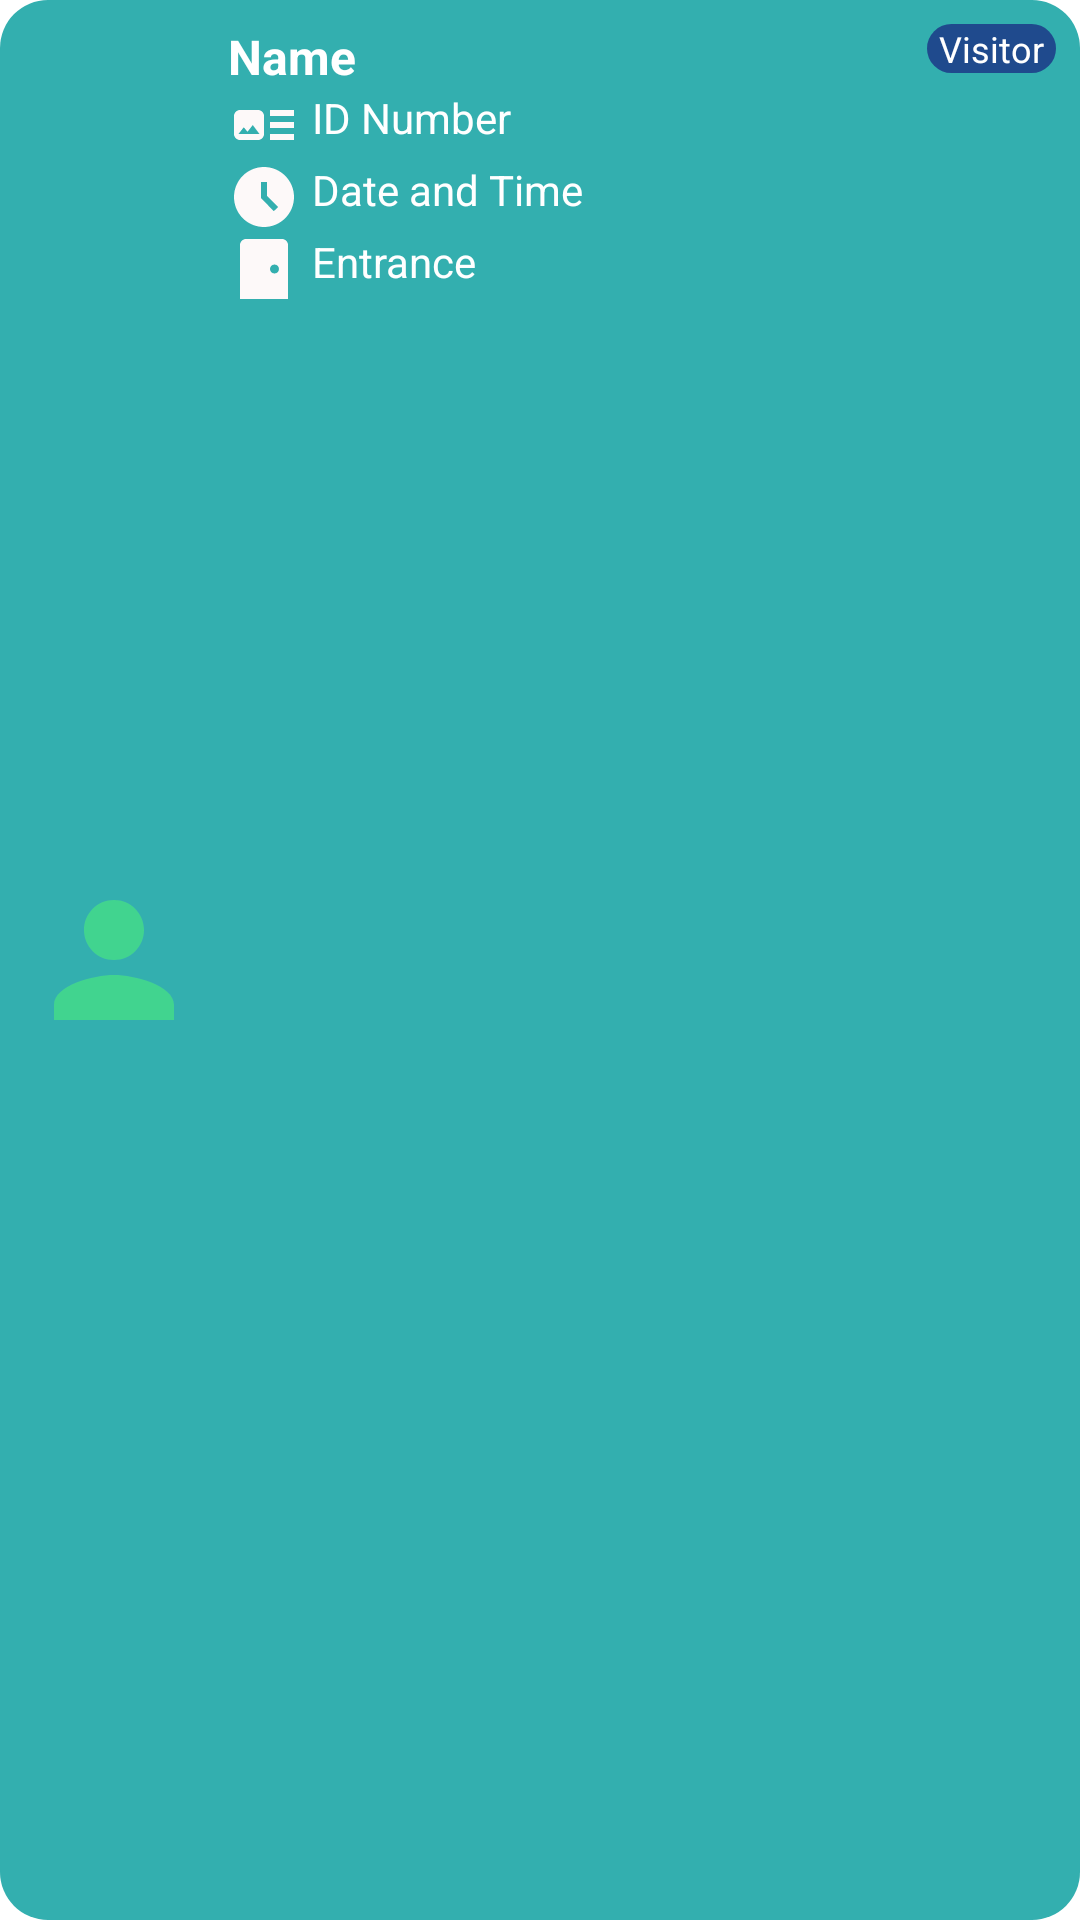

Reconstruct the res/layout file that produces this screen, plus the resources it refers to.
<!-- AndroidManifest.xml: application theme Theme.VisitorManagementApp -->
<!-- res/layout/recycler_item_for_scan.xml -->
<LinearLayout xmlns:android="http://schemas.android.com/apk/res/android"
    android:layout_width="match_parent"
    android:layout_height="wrap_content"
    android:layout_margin="6dp"
    android:background="@drawable/rounded_background"
    android:backgroundTint="@color/recyclerItemBack"
    android:orientation="horizontal"
    android:padding="8dp">

    <ImageView
        android:id="@+id/profileImageView"
        android:layout_width="60dp"
        android:layout_height="60dp"
        android:layout_gravity="center"
        android:layout_marginEnd="8dp"
        android:background="@drawable/circle_shape"
        android:scaleType="centerCrop"
        android:src="@drawable/baseline_person_24" />

    <LinearLayout
        android:layout_width="0dp"
        android:layout_height="wrap_content"
        android:layout_weight="1"
        android:orientation="vertical">

        <TextView
            android:id="@+id/nameTextView"
            android:layout_width="wrap_content"
            android:layout_height="wrap_content"
            android:text="Name"
            android:textColor="#FFFFFF"
            android:textSize="16sp"
            android:textStyle="bold" />

        <TextView
            android:id="@+id/idNumberTextView"
            android:layout_width="wrap_content"
            android:layout_height="wrap_content"
            android:drawableStart="@drawable/baseline_art_track_24"
            android:drawablePadding="4dp"
            android:text="ID Number"
            android:textColor="#FFFFFF"
            android:textSize="14sp" />

        <TextView
            android:id="@+id/dateTextView"
            android:layout_width="wrap_content"
            android:layout_height="wrap_content"
            android:drawableStart="@drawable/baseline_date_time_24"
            android:drawablePadding="4dp"
            android:text="Date and Time"
            android:textColor="#FFFFFF"
            android:textSize="14sp" />

        <TextView
            android:id="@+id/entranceTextView"
            android:layout_width="wrap_content"
            android:layout_height="wrap_content"
            android:drawableStart="@drawable/baseline_sensor_door_24"
            android:drawablePadding="4dp"
            android:text="Entrance"
            android:textColor="#FFFFFF"
            android:textSize="14sp" />
    </LinearLayout>

    <TextView
        android:id="@+id/visitorTypeButton"
        android:layout_width="wrap_content"
        android:layout_height="wrap_content"
        android:background="@drawable/rounded_button"
        android:paddingStart="4dp"
        android:paddingEnd="4dp"
        android:text="Visitor"
        android:textColor="#FFFFFF"
        android:textSize="12sp" />
</LinearLayout>
<!-- resources referenced by this layout -->
<resources>
  <color name="recyclerItemBack">#33AFAF</color>
  <!-- drawable baseline_art_track_24 (drawable) -->
  <vector xmlns:android="http://schemas.android.com/apk/res/android" android:height="24dp" android:tint="#FDF9F9" android:viewportHeight="24" android:viewportWidth="24" android:width="24dp">
        
      <path android:fillColor="@android:color/white" android:pathData="M22,13h-8v-2h8v2zM22,7h-8v2h8L22,7zM14,17h8v-2h-8v2zM12,9v6c0,1.1 -0.9,2 -2,2L4,17c-1.1,0 -2,-0.9 -2,-2L2,9c0,-1.1 0.9,-2 2,-2h6c1.1,0 2,0.9 2,2zM10.5,15l-2.25,-3 -1.75,2.26 -1.25,-1.51L3.5,15h7z"/>
      
  </vector>
  <!-- drawable baseline_date_time_24 (drawable) -->
  <vector xmlns:android="http://schemas.android.com/apk/res/android" android:height="24dp" android:tint="#FDF9F9" android:viewportHeight="24" android:viewportWidth="24" android:width="24dp">
        
      <path android:fillColor="@android:color/white" android:pathData="M11.99,2C6.47,2 2,6.48 2,12s4.47,10 9.99,10C17.52,22 22,17.52 22,12S17.52,2 11.99,2zM15.29,16.71L11,12.41V7h2v4.59l3.71,3.71L15.29,16.71z"/>
      
  </vector>
  <!-- drawable baseline_person_24 (drawable) -->
  <vector xmlns:android="http://schemas.android.com/apk/res/android" android:height="24dp" android:tint="#41D48F" android:viewportHeight="24" android:viewportWidth="24" android:width="24dp">
        
      <path android:fillColor="@android:color/white" android:pathData="M12,12c2.21,0 4,-1.79 4,-4s-1.79,-4 -4,-4 -4,1.79 -4,4 1.79,4 4,4zM12,14c-2.67,0 -8,1.34 -8,4v2h16v-2c0,-2.66 -5.33,-4 -8,-4z"/>
      
  </vector>
  <!-- drawable baseline_sensor_door_24 (drawable) -->
  <vector xmlns:android="http://schemas.android.com/apk/res/android" android:height="24dp" android:tint="#FDF9F9" android:viewportHeight="24" android:viewportWidth="24" android:width="24dp">
        
      <path android:fillColor="@android:color/white" android:pathData="M18,2H6C4.9,2 4,2.9 4,4v18h16V4C20,2.9 19.1,2 18,2zM15.5,13.5c-0.83,0 -1.5,-0.67 -1.5,-1.5s0.67,-1.5 1.5,-1.5S17,11.17 17,12S16.33,13.5 15.5,13.5z"/>
      
  </vector>
  <!-- drawable rounded_background (drawable) -->
  <shape xmlns:android="http://schemas.android.com/apk/res/android">
      <solid android:color="#3A6CA8" />
      <corners android:radius="16dp" />
  </shape>
  <!-- drawable rounded_button (drawable) -->
  <shape xmlns:android="http://schemas.android.com/apk/res/android">
      <solid android:color="#1F4A8D"/>
      <corners android:radius="24dp" />
  </shape>
  <style name="Theme.VisitorManagementApp" parent="Theme.MaterialComponents.DayNight.DarkActionBar">
          
          <item name="colorPrimary">@color/primary</item>
          <item name="colorPrimaryVariant">@color/primaryDark</item>
          <item name="colorOnPrimary">@color/white</item>
          
          <item name="colorSecondary">@color/secondary</item>
          <item name="colorSecondaryVariant">@color/secondaryDark</item>
          <item name="colorOnSecondary">@color/black</item>
          
          <item name="android:statusBarColor">?attr/colorPrimaryVariant</item>
          
      </style>
  <color name="primary">#1A50F2</color>
  <color name="primaryDark">#0B044E</color>
  <color name="white">#FFFFFFFF</color>
  <color name="secondary">#E91E63</color>
  <color name="secondaryDark">#E07297</color>
  <color name="black">#FF000000</color>
</resources>
